Run: headless pygame with SDL's dummy video driver; simulated clock (each Clock.tick advances the game by its frame time, no real sleeping); random seed 0; keys injected as events and as key.get_pressed() state; no mouse input.
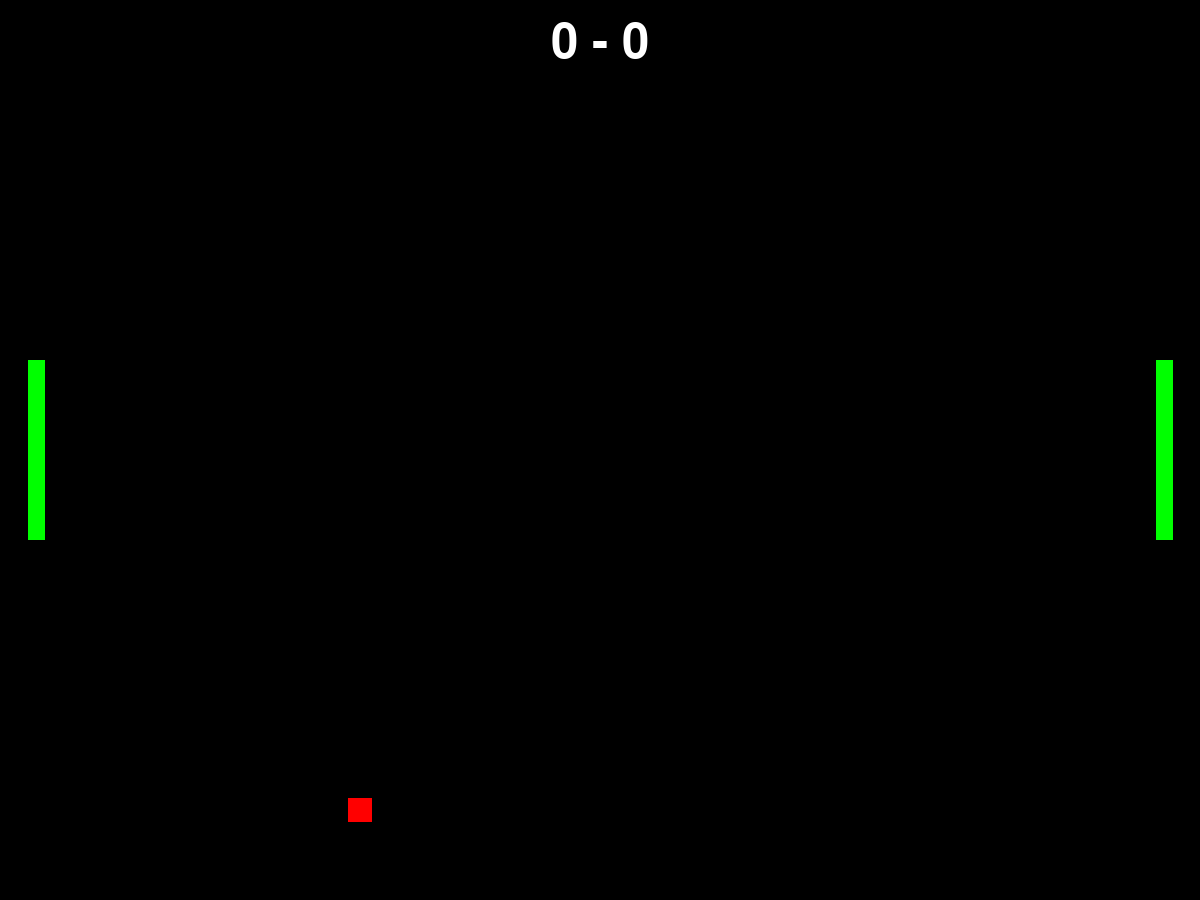
Frame 1 of 4 · flips 1–60 · no input
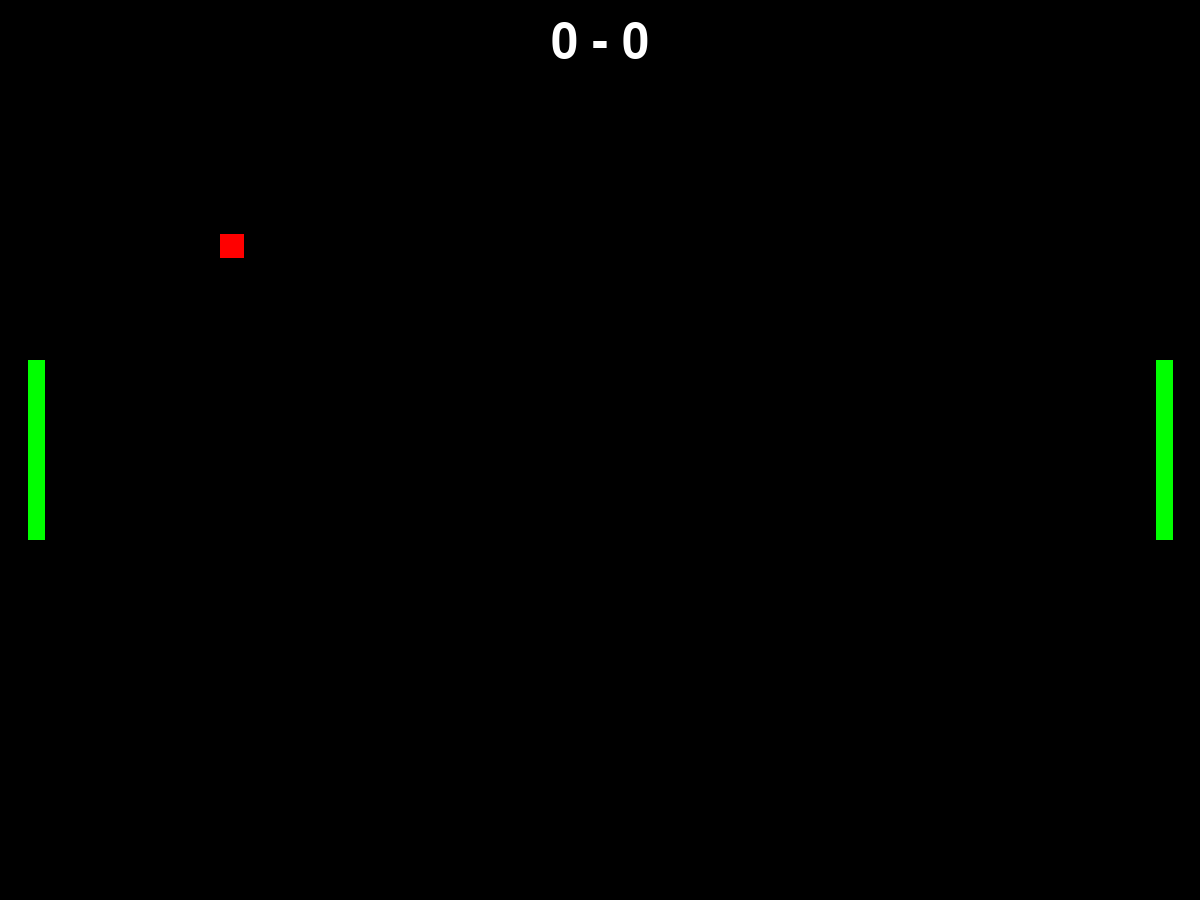
Frame 2 of 4 · flips 61–180 · tapped SPACE, RETURN · held RIGHT (→), D
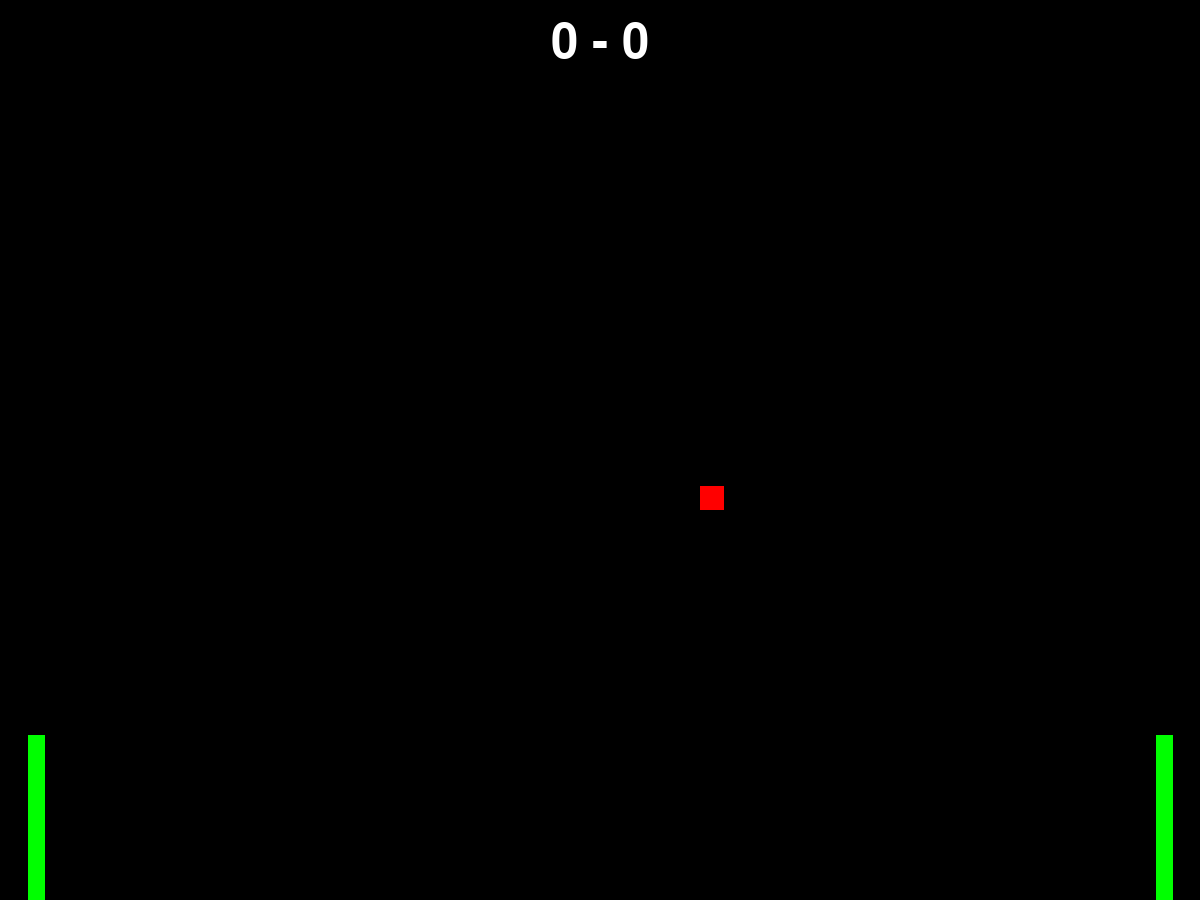
Frame 3 of 4 · flips 181–300 · held DOWN (↓), S
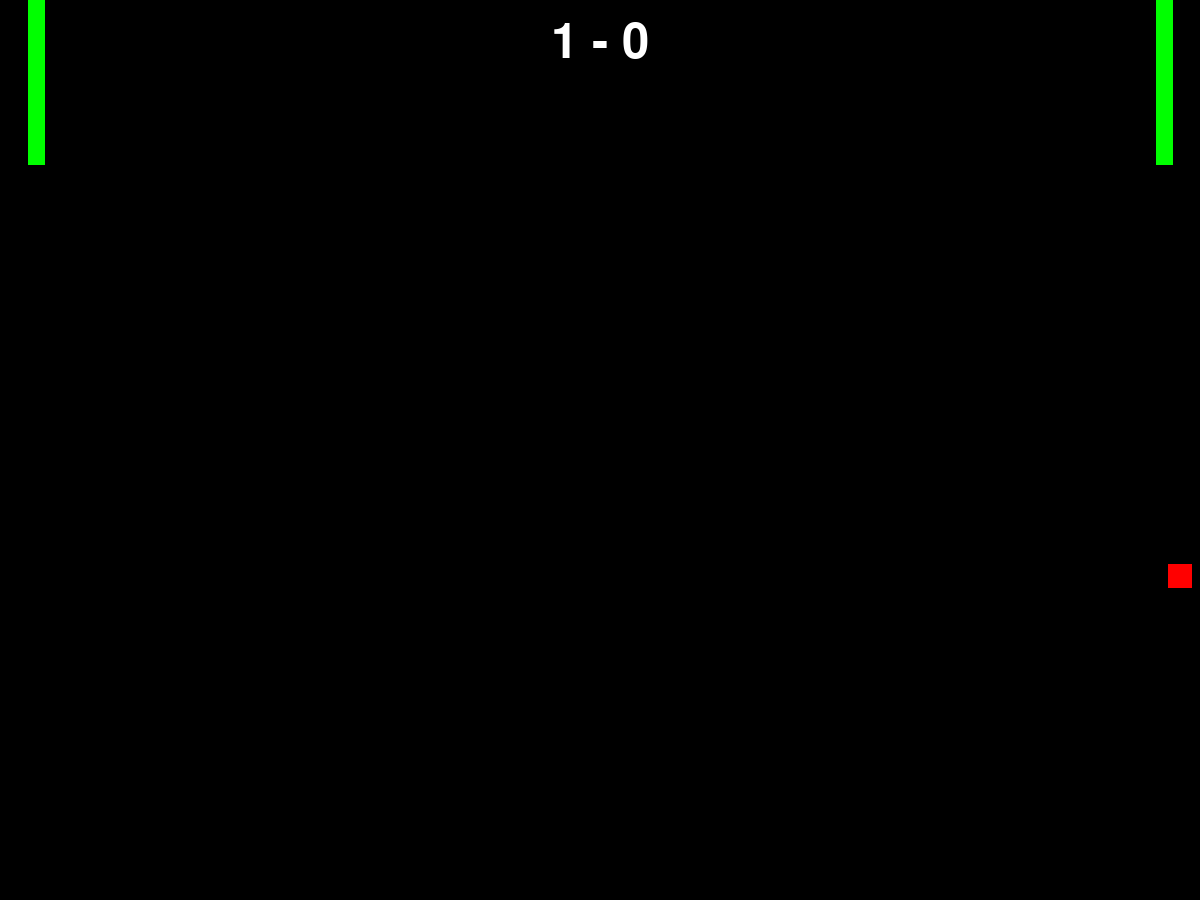
Frame 4 of 4 · flips 301–420 · held LEFT (←), A, UP (↑), W

The pygame program that drew these frames:

"""Zaimplementować swoją wersję gry Atari Pong (1972).
Celem gry jest zdobycie 11 punktów. 
Można grać przeciwko drugiemu graczowi lub komputerowi.
"""

import pygame
import random
import math
from enum import Enum

BLACK = pygame.Color(0, 0, 0)
WHITE = pygame.Color(255, 255, 255)
GREEN = pygame.Color(0, 255, 0)
RED = pygame.Color(255, 0, 0)

size = screen_width, screen_height = (1200, 900)
paddle_width = screen_width / 70
paddle_height = screen_height / 5
paddle_speed = 15

ball_diameter = screen_width / 50
paddle_offset = ball_diameter * 1.5

screen = pygame.display.set_mode(size)

class IsScored(Enum):
    NO = 0
    LEFT = 1
    RIGHT = 2
    WAITING = 3

class Player(Enum):
    LEFT = 0
    RIGHT = 1
    AI = 2

# ----------------------- GAME -----------------------
class Pong:
    def __init__(self, vsAI=True):
        self.ball = Ball(RED, ball_diameter)
        self.paddle1 = Paddle(GREEN, paddle_width, paddle_height, Player.LEFT)
        self.paddle2 = Paddle(GREEN, paddle_width, paddle_height, Player.AI if vsAI else Player.RIGHT)

        self.paddles = pygame.sprite.Group()
        self.paddles.add(self.paddle1) # player 1
        self.paddles.add(self.paddle2) # player 2 / AI
        if (self.paddle1.player == self.paddle2.player): pygame.quit()

        self.sprites = pygame.sprite.Group(self.ball, self.paddles)

        self.score_l = self.score_r = 0
        self.MAX_SCORE = 2 #11
        self.over = False

        self.font = pygame.font.Font(None, 72)

    def run(self, fps):
        clock = pygame.time.Clock()
        while not self.over:
            # HANDLE EVENTS
            for event in pygame.event.get():
                if event.type == pygame.QUIT:
                    self.over = True
                    # ??

            # DRAWING
            if pygame.sprite.spritecollideany(self.ball, self.paddles):
                self.ball.change_direction()

            keys = pygame.key.get_pressed()
            self.sprites.update(keys, self.ball.rect.centery)

            if (s := self.ball.state) == IsScored.LEFT:
                self.score_r += 1 
                self.ball.state = IsScored.WAITING
            elif s == IsScored.RIGHT: 
                self.score_l += 1
                self.ball.state = IsScored.WAITING

            if s == IsScored.WAITING:
                if keys[pygame.K_SPACE]:
                    for sprite in self.sprites:
                        sprite.reset()
                if self.score_l == self.MAX_SCORE or self.score_r == self.MAX_SCORE:
                    self.end_menu()

            screen.fill(BLACK)
            self.sprites.draw(screen)

            score_text = self.font.render(f"{self.score_l} - {self.score_r}", True, (255, 255, 255))
            screen.blit(score_text, ((screen_width - score_text.get_width()) / 2, screen_height / 50))

            clock.tick(fps)
            pygame.display.flip() # przerysowanie całego okna z bufora na ekran

    def start_menu(self):
        pass

    def end_menu(self):
        pass

# ----------------------- PADDLE -----------------------
class Paddle(pygame.sprite.Sprite):
    def __init__(self, color, width, height, player):
        super().__init__()
        self.player = player
        self.image = pygame.Surface([width, height])
        self.image.fill(color)
        self.rect = self.image.get_rect()
        self.reset()

    def reset(self):
        self.rect.centery = screen_height / 2
        self.rect.centerx = paddle_offset if self.player == Player.LEFT else screen_width - paddle_offset

    def update(self, keys, ball_y):
        if self.player == Player.RIGHT:
            if keys[pygame.K_DOWN] and self.rect.bottom <= screen_height:
                self.rect.y += paddle_speed
            if keys[pygame.K_UP] and self.rect.top >= 0:
                self.rect.y -= paddle_speed
        elif self.player == Player.LEFT:
            if keys[pygame.K_s] and self.rect.bottom <= screen_height:
                self.rect.y += paddle_speed
            if keys[pygame.K_w] and self.rect.top >= 0:
                self.rect.y -= paddle_speed
        else: # AI
            if self.rect.centery < ball_y:
                self.rect.y += paddle_speed #* random.uniform(0.15, 0.25)
            else:
                self.rect.y -= paddle_speed #* random.uniform(0.15, 0.25)

# ----------------------- BALL -----------------------
class Ball(pygame.sprite.Sprite):
    def __init__(self, color, diameter):
        super().__init__()
        self.image = pygame.Surface([diameter, diameter])
        self.image.fill(color) # tylko kolor
        self.rect = self.image.get_rect()
        self.base_speed = [8, 8]
        self.reset()

    def rand_spd(self):
        # so as to avoid movement too vertical or too horizontal
        angle_beg = random.choice([30, 120, 210, 300])
        angle_end = angle_beg + 30
        angle = math.radians(random.uniform(angle_beg, angle_end))
        speedx = self.base_speed[0] * math.sin(angle)
        speedy = self.base_speed[1] * math.cos(angle)
        return [speedx, speedy]
    
    def reset(self):
        self.state = IsScored.NO
        self.init_coords()
        self.speed = self.rand_spd()

    def init_coords(self):
        self.rect.y = (screen_height - ball_diameter) / 2
        self.rect.x = (screen_width - ball_diameter) / 2

    def change_direction(self):
        self.speed[0] *= -1

    def update(self, keys, ball_y):
        self.rect.move_ip(self.speed)

        if self.rect.top <= 0 or self.rect.bottom >= screen_height:
            self.speed[1] *= -1
        if self.rect.right < paddle_offset and self.state == IsScored.NO: # so that it doesn't change to scored right after setting it to NO
            self.speed = [0, 0]
            self.state = IsScored.LEFT
        elif self.rect.left > screen_width - paddle_offset and self.state == IsScored.NO:
            self.speed = [0, 0]
            self.state = IsScored.RIGHT
            
def main():
    pygame.init()
    pygame.font.init()
    pygame.display.set_caption('Pong')
    game = Pong(vsAI=False)
    game.run(fps=120)
    pygame.quit()

if __name__ == "__main__":
    main()
